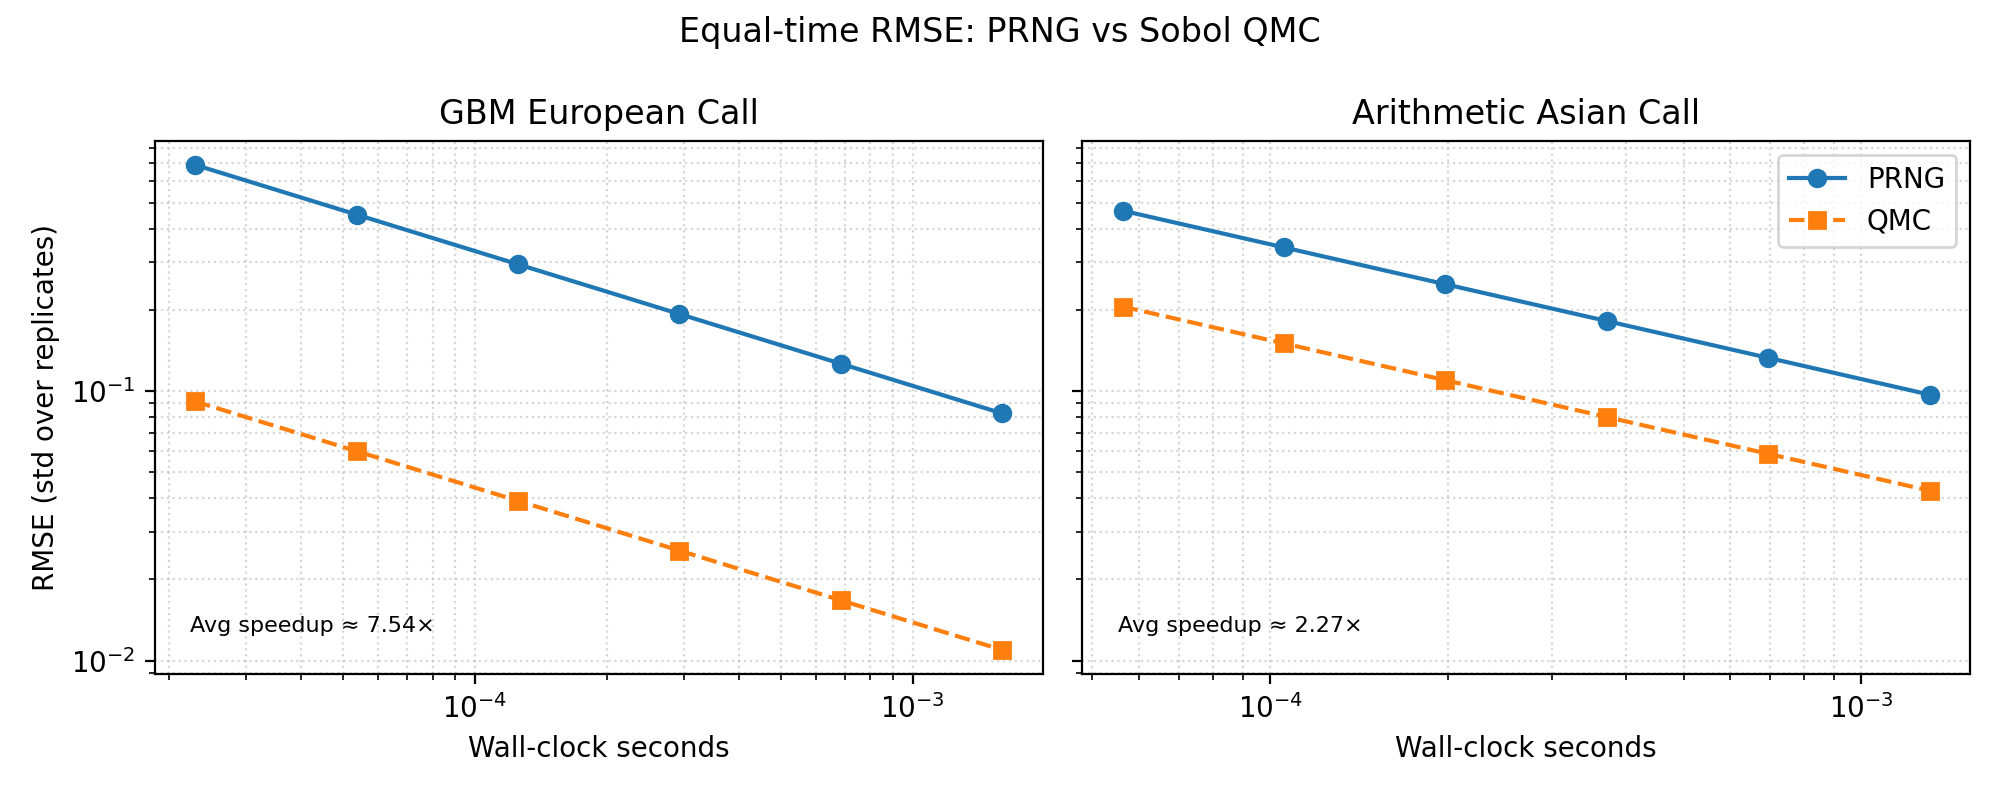

Source data for this figure (header and first rows):
payoff, time_seconds, paths_prng, paths_qmc, rmse_prng, rmse_qmc, rmse_ratio
call, 0.00002295, 304.2, 13.43, 0.6896, 0.09143, 7.543
call, 0.00005364, 710.9, 31.39, 0.4511, 0.0598, 7.543
call, 0.0001254, 1662, 73.37, 0.295, 0.03912, 7.543
call, 0.0002931, 3884, 171.5, 0.193, 0.02559, 7.543
call, 0.000685, 9077, 400.8, 0.1262, 0.01674, 7.543
call, 0.001601, 21217, 936.8, 0.08257, 0.01095, 7.543
asian, 0.00005626, 274.8, 29.71, 0.4666, 0.2056, 2.27
asian, 0.0001055, 515.2, 55.71, 0.3408, 0.1501, 2.27
asian, 0.0001978, 966.1, 104.5, 0.2489, 0.1096, 2.27
asian, 0.0003709, 1812, 195.9, 0.1817, 0.08006, 2.27
asian, 0.0006955, 3397, 367.3, 0.1327, 0.05846, 2.27
asian, 0.001304, 6370, 688.6, 0.09692, 0.04269, 2.27
